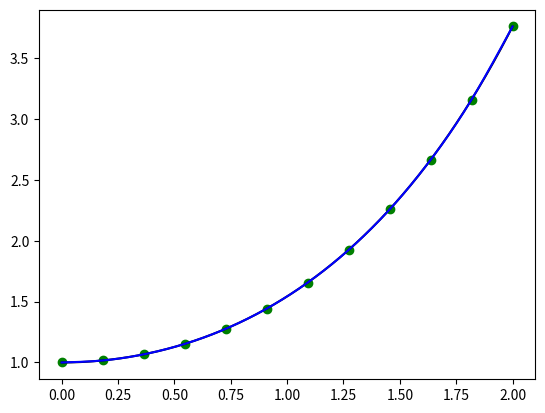

Reproduce this figure in Python.
print("Cubic spline interpolation \n")

import numpy as np
import matplotlib.pyplot as plt

plotdots = 10**4


def input():

    # def f(x): return np.sin(4 * x)
    # LEFT, DOTS_COUNT, RIGHT = -1, 7, 1

    # def f(x):
    #     return np.sin(x) + np.cos(4 * x)

    # LEFT, DOTS_COUNT, RIGHT = -10, 7, 10

    def f(x):
        return np.cosh(x)

    LEFT, DOTS_COUNT, RIGHT = 0, 12, 2

    dots = []
    for i in range(DOTS_COUNT):
        x = LEFT + (RIGHT - LEFT) * i / (DOTS_COUNT - 1)
        y = f(x)
        dots += [(x, y)]

    return dots, f


dots, f = input()
(x, y) = map(list, zip(*dots))
print("(x,y) =", dots, "\n")

plt.plot(x, y, "og")
xplot = np.linspace(min(x), max(x), plotdots)

yplot = [f(xdot) for xdot in xplot]
plt.plot(xplot, yplot, "black")


def tridiag_solve(A, b):
    A = A.copy()
    b = b.copy()
    n = len(A)

    A[0][1] /= A[0][0]
    for i in range(1, n - 1):
        A[i][i + 1] /= A[i][i] - A[i][i - 1] * A[i - 1][i]

    b[0] /= A[0][0]
    for i in range(1, n):
        b[i] = (b[i] - A[i][i - 1] * b[i - 1]) / (A[i][i] - A[i][i - 1] * A[i - 1][i])

    x = np.zeros(n)
    x[-1] = b[-1]
    for i in range(n - 2, -1, -1):
        x[i] = b[i] - A[i][i + 1] * x[i + 1]

    return x


def Spline(dots):

    n = len(dots) - 1
    (x, y) = map(list, zip(*dots))

    h = [None]
    for i in range(1, n + 1):
        h += [x[i] - x[i - 1]]

    A = [[None] * (n) for i in range(n)]
    for i in range(1, n):
        for j in range(1, n):
            A[i][j] = 0.0
    for i in range(1, n - 1):
        A[i + 1][i] = h[i + 1]
    for i in range(1, n):
        A[i][i] = 2 * (h[i] + h[i + 1])
    for i in range(1, n - 1):
        A[i][i + 1] = h[i + 1]

    F = []
    for i in range(1, n):
        F += [3 * ((y[i + 1] - y[i]) / h[i + 1] - (y[i] - y[i - 1]) / h[i])]

    A = [A[i][1:] for i in range(len(A)) if i]

    c = tridiag_solve(A, F)
    c = [0.0] + list(c) + [0.0]

    def evaluate(xdot):
        for i in range(1, len(x)):
            if x[i - 1] <= xdot <= x[i]:
                val = 0
                val += y[i]
                b = (y[i] - y[i - 1]) / h[i] + (2 * c[i] + c[i - 1]) * h[i] / 3
                val += b * (xdot - x[i])
                val += c[i] * ((xdot - x[i]) ** 2)
                d = (c[i] - c[i - 1]) / (3 * h[i])
                val += d * ((xdot - x[i]) ** 3)
                return val
        return None

    def cout():
        print("Cubic spline:", "\n")
        for i in range(1, len(x)):
            val = 0
            b = (y[i] - y[i - 1]) / h[i] + (2 * c[i] + c[i - 1]) * h[i] / 3
            d = (c[i] - c[i - 1]) / (3 * h[i])
            print(x[i - 1], x[i], "->")
            print(np.poly1d([d, c[i], b, y[i]]), "\n")

    return evaluate, cout


spl, cout = Spline(dots)
yplot = [spl(xdot) for xdot in xplot]
plt.plot(xplot, yplot, "b")

cout()

xdot = 1.0
print(f"          f({xdot}) =", f(xdot))
print(f"CubicSpline({xdot}) =", spl(xdot))
print(f"      delta({xdot}) =", abs(f(xdot) - spl(xdot)))

plt.show()
